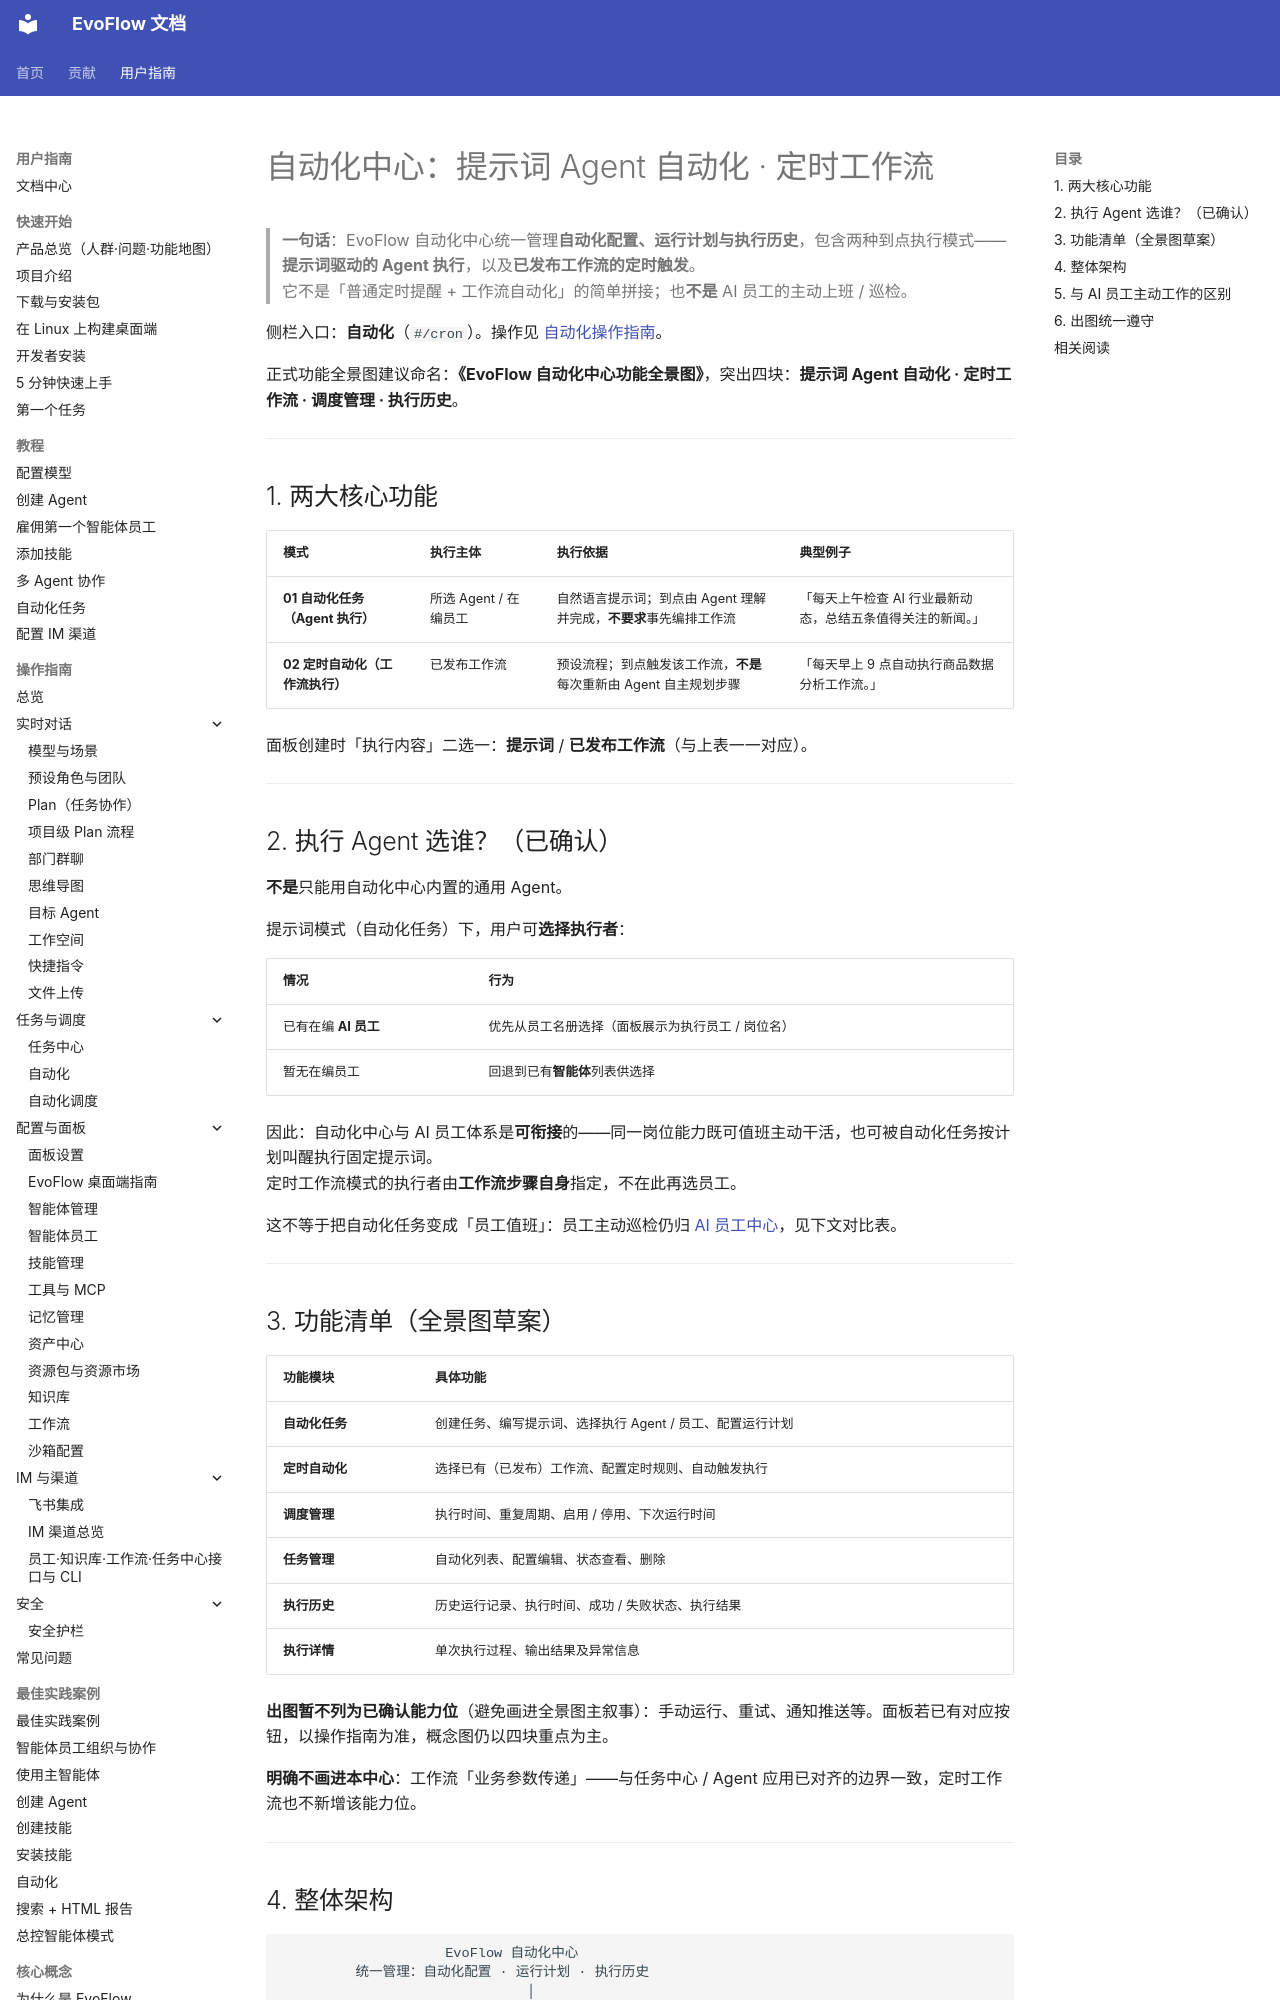

repository: EvovexAI/EvoFlow · page: user/explanation/automation-center/index.html · generator: mkdocs

# 自动化中心：提示词 Agent 自动化 · 定时工作流

> **一句话**：EvoFlow 自动化中心统一管理**自动化配置、运行计划与执行历史**，包含两种到点执行模式——**提示词驱动的 Agent 执行**，以及**已发布工作流的定时触发**。  
> 它不是「普通定时提醒 + 工作流自动化」的简单拼接；也**不是** AI 员工的主动上班 / 巡检。

侧栏入口：**自动化**（`#/cron`）。操作见 [自动化操作指南](../guides/tasks/scheduled-tasks.md)。

正式功能全景图建议命名：**《EvoFlow 自动化中心功能全景图》**，突出四块：**提示词 Agent 自动化 · 定时工作流 · 调度管理 · 执行历史**。

---

## 1. 两大核心功能

| 模式 | 执行主体 | 执行依据 | 典型例子 |
|------|----------|----------|----------|
| **01 自动化任务（Agent 执行）** | 所选 Agent / 在编员工 | 自然语言提示词；到点由 Agent 理解并完成，**不要求**事先编排工作流 | 「每天上午检查 AI 行业最新动态，总结五条值得关注的新闻。」 |
| **02 定时自动化（工作流执行）** | 已发布工作流 | 预设流程；到点触发该工作流，**不是**每次重新由 Agent 自主规划步骤 | 「每天早上 9 点自动执行商品数据分析工作流。」 |

面板创建时「执行内容」二选一：**提示词** / **已发布工作流**（与上表一一对应）。

---

## 2. 执行 Agent 选谁？（已确认）

**不是**只能用自动化中心内置的通用 Agent。

提示词模式（自动化任务）下，用户可**选择执行者**：

| 情况 | 行为 |
|------|------|
| 已有在编 **AI 员工** | 优先从员工名册选择（面板展示为执行员工 / 岗位名） |
| 暂无在编员工 | 回退到已有**智能体**列表供选择 |

因此：自动化中心与 AI 员工体系是**可衔接**的——同一岗位能力既可值班主动干活，也可被自动化任务按计划叫醒执行固定提示词。  
定时工作流模式的执行者由**工作流步骤自身**指定，不在此再选员工。

这不等于把自动化任务变成「员工值班」：员工主动巡检仍归 [AI 员工中心](smart-employees.md)，见下文对比表。

---

## 3. 功能清单（全景图草案）

| 功能模块 | 具体功能 |
|----------|----------|
| **自动化任务** | 创建任务、编写提示词、选择执行 Agent / 员工、配置运行计划 |
| **定时自动化** | 选择已有（已发布）工作流、配置定时规则、自动触发执行 |
| **调度管理** | 执行时间、重复周期、启用 / 停用、下次运行时间 |
| **任务管理** | 自动化列表、配置编辑、状态查看、删除 |
| **执行历史** | 历史运行记录、执行时间、成功 / 失败状态、执行结果 |
| **执行详情** | 单次执行过程、输出结果及异常信息 |

**出图暂不列为已确认能力位**（避免画进全景图主叙事）：手动运行、重试、通知推送等。面板若已有对应按钮，以操作指南为准，概念图仍以四块重点为主。

**明确不画进本中心**：工作流「业务参数传递」——与任务中心 / Agent 应用已对齐的边界一致，定时工作流也不新增该能力位。

---
